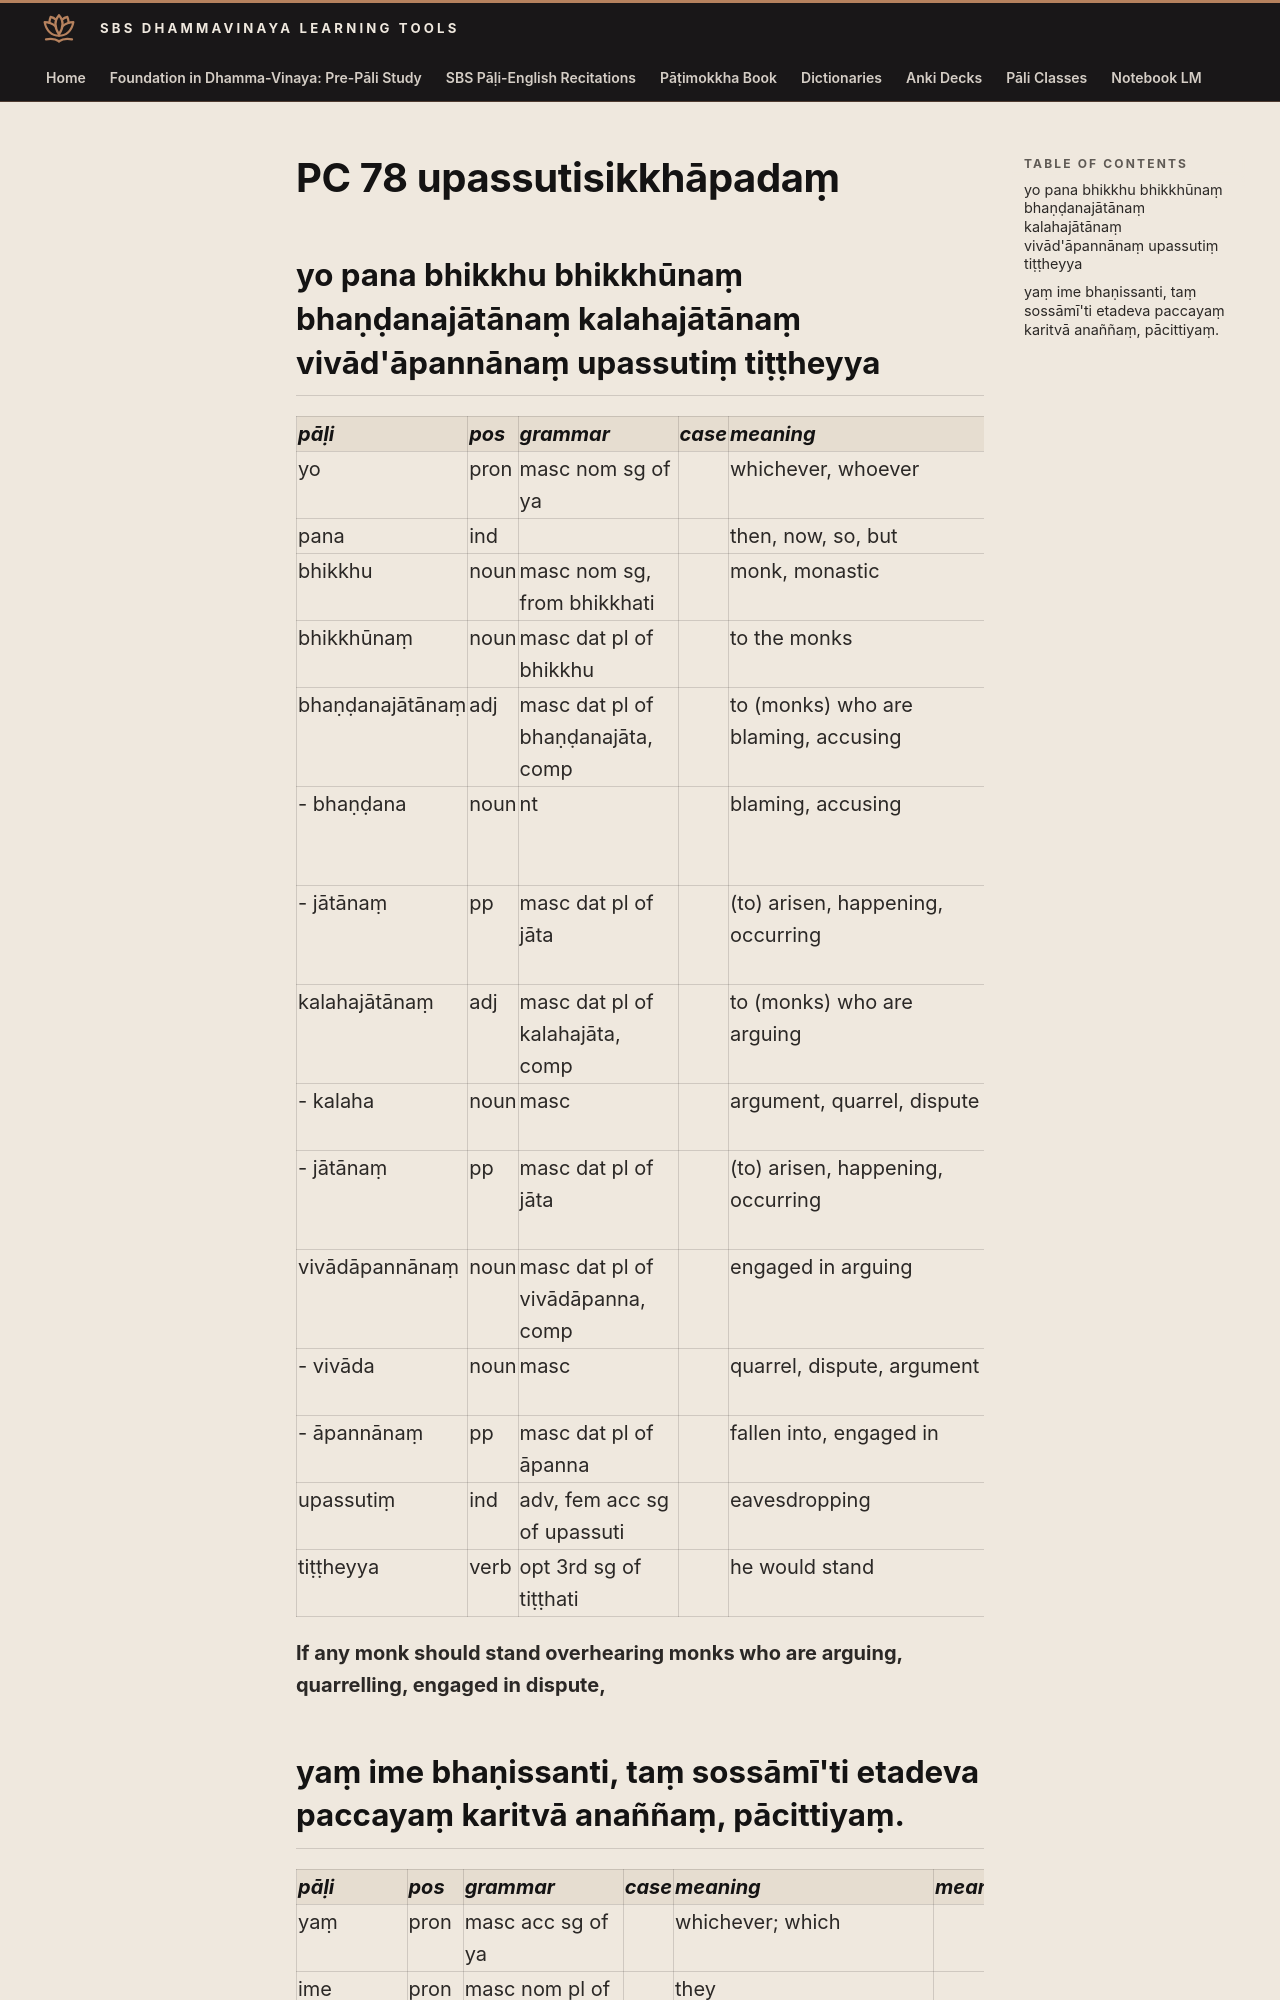

repository: sasanarakkha/study-tools · page: 6-pali-class/bhikkhu-patimokkha/137-pc-78/index.html · generator: mkdocs

# PC 78 upassutisikkhāpadaṃ

## yo pana bhikkhu bhikkhūnaṃ bhaṇḍanajātānaṃ kalahajātānaṃ vivād'āpannānaṃ upassutiṃ tiṭṭheyya

| pāḷi | pos | grammar | case | meaning | meaning_lit | root | base | construction | compound_type | compound_construction |
| :--- | :--- | :--- | :--- | :--- | :--- | :--- | :--- | :--- | :--- | :--- |
| yo | pron | masc nom sg of ya | | whichever, whoever | | | | | | |
| pana | ind | | | then, now, so, but | | | | | | |
| bhikkhu | noun | masc nom sg, from bhikkhati | | monk, monastic | beggar, mendicant | √bhikkh (beg) | | √bhikkh + u | | |
| bhikkhūnaṃ | noun | masc dat pl of bhikkhu | | to the monks | beggar, mendicant | √bhikkh (beg) | | √bhikkh + u | | |
| bhaṇḍanajātānaṃ | adj | masc dat pl of bhaṇḍanajāta, comp | | to (monks) who are blaming, accusing | blaming arisen | | | bhaṇḍana + jāta | kammadhāraya > bahubbīhi | bhaṇḍana + jāta |
| - bhaṇḍana | noun | nt | | blaming, accusing | | √bhaṇḍ (blame, accuse) | | √bhaṇḍ + ana | | |
| - jātānaṃ | pp | masc dat pl of jāta | | (to) arisen, happening, occurring | born | √jan (be born, produce) | | √jan + ta | | |
| kalahajātānaṃ | adj | masc dat pl of kalahajāta, comp | | to (monks) who are arguing | argument arisen | | | kalaha + jāta | kammadhāraya > bahubbīhi | kalaha + jāta |
| - kalaha | noun | masc | | argument, quarrel, dispute | | √kalah (argue) | | √kalah + a | | |
| - jātānaṃ | pp | masc dat pl of jāta | | (to) arisen, happening, occurring | born | √jan (be born, produce) | | √jan + ta | | |
| vivādāpannānaṃ | noun | masc dat pl of vivādāpanna, comp | | engaged in arguing | fallen into dispute | | | vivāda + āpanna | accusative tappurisa | vivādaṃ + āpanna |
| - vivāda | noun | masc | | quarrel, dispute, argument | | √vad (speak) | | vi + √vad + *a | | |
| - āpannānaṃ | pp | masc dat pl of āpanna | | fallen into, engaged in | | √pad (go, step) | | ā + √pad + na | | |
| upassutiṃ | ind | adv, fem acc sg of upassuti | | eavesdropping | listening near | √su (hear) | | upa + √su + ti | | |
| tiṭṭheyya | verb | opt 3rd sg of tiṭṭhati | | he would stand | | √ṭhā (stand) | √ṭhā + ṭhā > tiṭṭha | tiṭṭha + ti | | |

**If any monk should stand overhearing monks who are arguing, quarrelling, engaged in dispute,**
